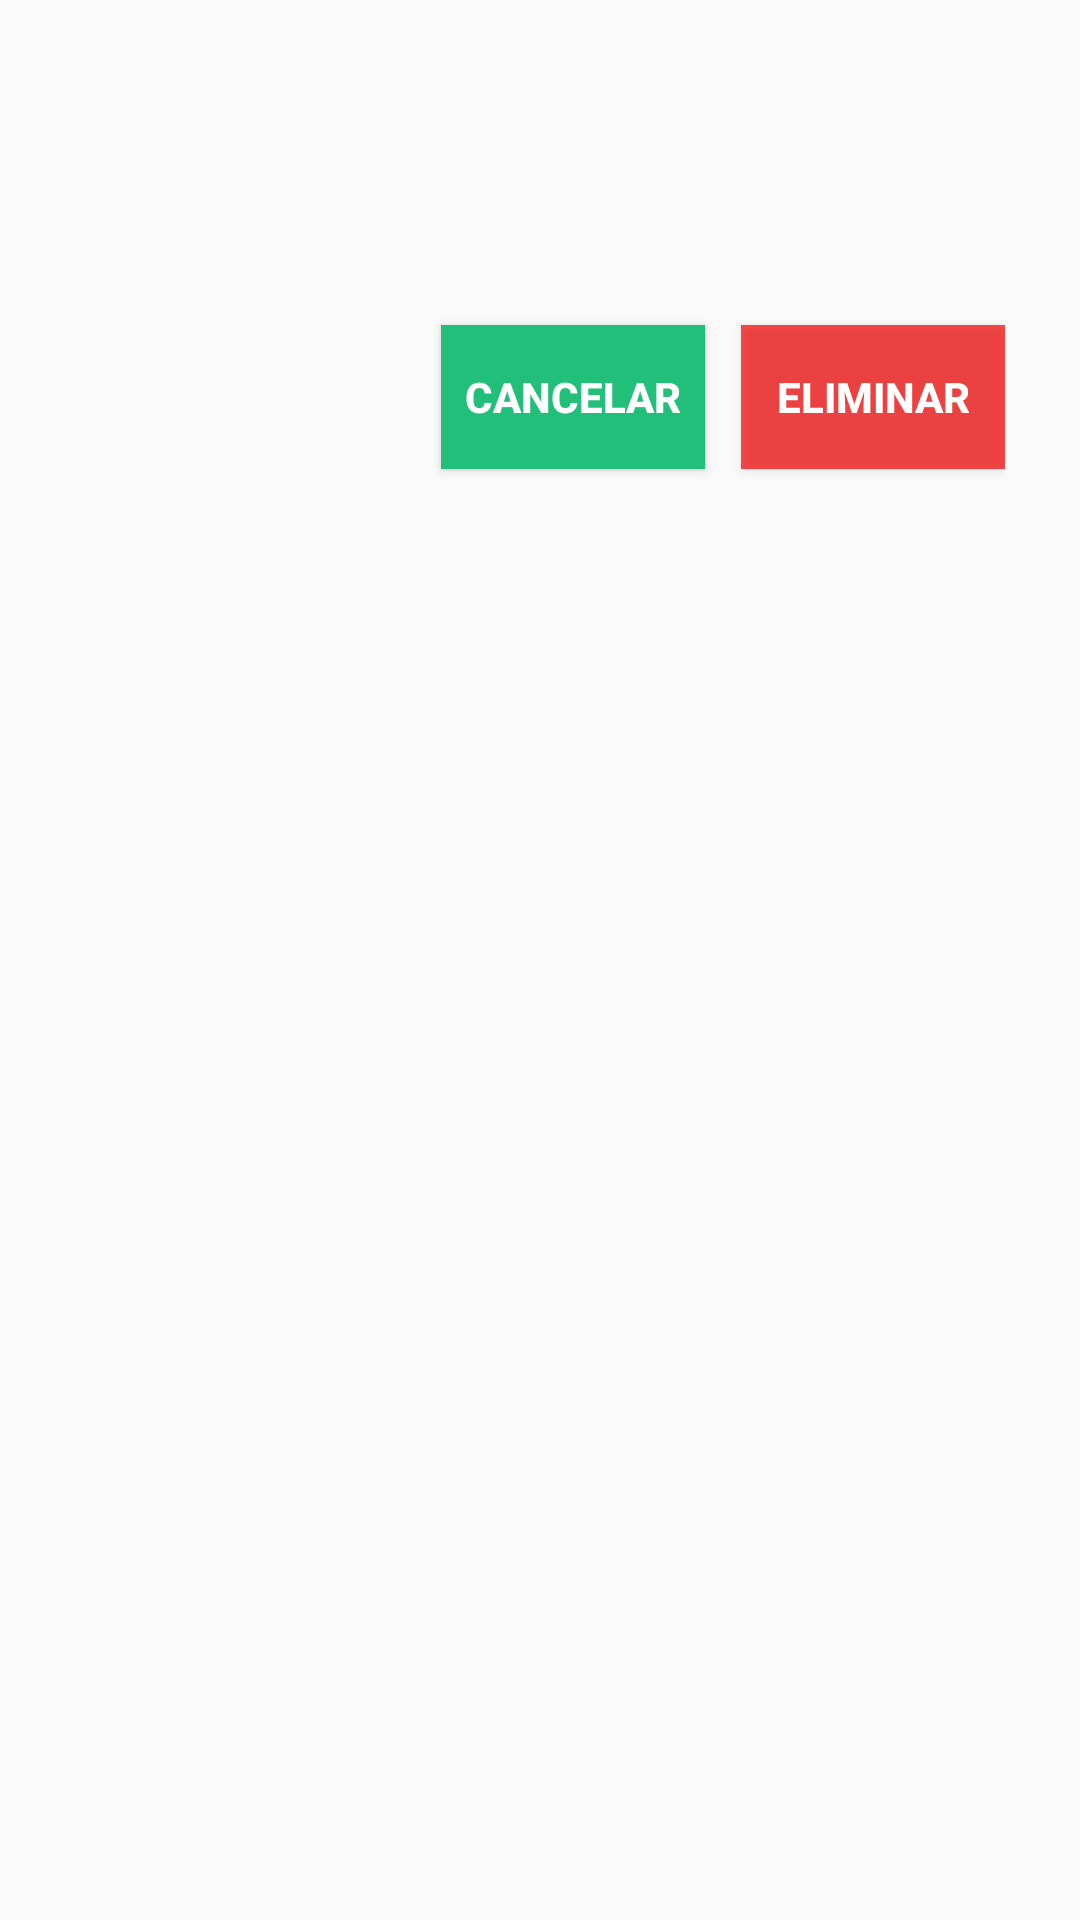

Reconstruct the res/layout file that produces this screen, plus the resources it refers to.
<!-- AndroidManifest.xml: application theme Theme.Tejidospulidoapp -->
<!-- res/layout/alert_dialog.xml -->
<?xml version="1.0" encoding="utf-8"?>
<RelativeLayout
    xmlns:android="http://schemas.android.com/apk/res/android"
    android:layout_width="match_parent"
    android:layout_height="wrap_content"
    android:padding="25dp">

    <ImageView
        android:id="@+id/alertIcon"
        android:layout_width="40dp"
        android:layout_height="40dp"/>

    <TextView
        android:id="@+id/titleDialag"
        android:layout_width="match_parent"
        android:layout_height="wrap_content"
        android:layout_toEndOf="@+id/alertIcon"
        android:textColor="@color/black"
        android:textStyle="bold"
        android:textSize="18sp"
        android:padding="10dp"/>

    <TextView
        android:id="@+id/messageDialag"
        android:layout_width="match_parent"
        android:layout_height="wrap_content"
        android:layout_toEndOf="@+id/alertIcon"
        android:layout_below="@+id/titleDialag"
        android:textSize="14sp"
        android:layout_marginVertical="10dp"/>

    <Button
        android:id="@+id/cancel"
        android:layout_width="wrap_content"
        android:layout_height="wrap_content"
        android:text="@string/Cancelar"
        android:background="@color/primary"
        android:textColor="@color/white"
        android:textStyle="bold"
        android:layout_below="@+id/messageDialag"
        android:layout_marginEnd="100dp"
        android:layout_alignParentEnd="true"/>

    <Button
        android:id="@+id/okey"
        android:layout_width="wrap_content"
        android:layout_height="wrap_content"
        android:text="@string/Eliminar"
        android:background="@color/red"
        android:textColor="@color/white"
        android:textStyle="bold"
        android:layout_below="@+id/messageDialag"
        android:layout_alignParentEnd="true"/>

</RelativeLayout>
<!-- resources referenced by this layout -->
<resources>
  <color name="black">#FF000000</color>
  <color name="primary">#22BF7B</color>
  <color name="red">#BEF31010</color>
  <color name="white">#FFFFFFFF</color>
  <string name="Cancelar">Cancelar</string>
  <string name="Eliminar">Eliminar</string>
  <style name="Theme.Tejidospulidoapp" parent="Theme.AppCompat.Light.NoActionBar">
          
          <item name="colorPrimary">@color/primary</item>
          <item name="colorPrimaryVariant">@color/primary</item>
          <item name="colorOnPrimary">@color/black</item>
          
          <item name="colorSecondary">@color/teal_200</item>
          <item name="colorSecondaryVariant">@color/teal_700</item>
          <item name="colorOnSecondary">@color/black</item>
          
          <item name="android:statusBarColor" tools:targetApi="l">?attr/colorPrimaryVariant</item>
          
      </style>
  <color name="teal_200">#FF03DAC5</color>
  <color name="teal_700">#FF018786</color>
</resources>
